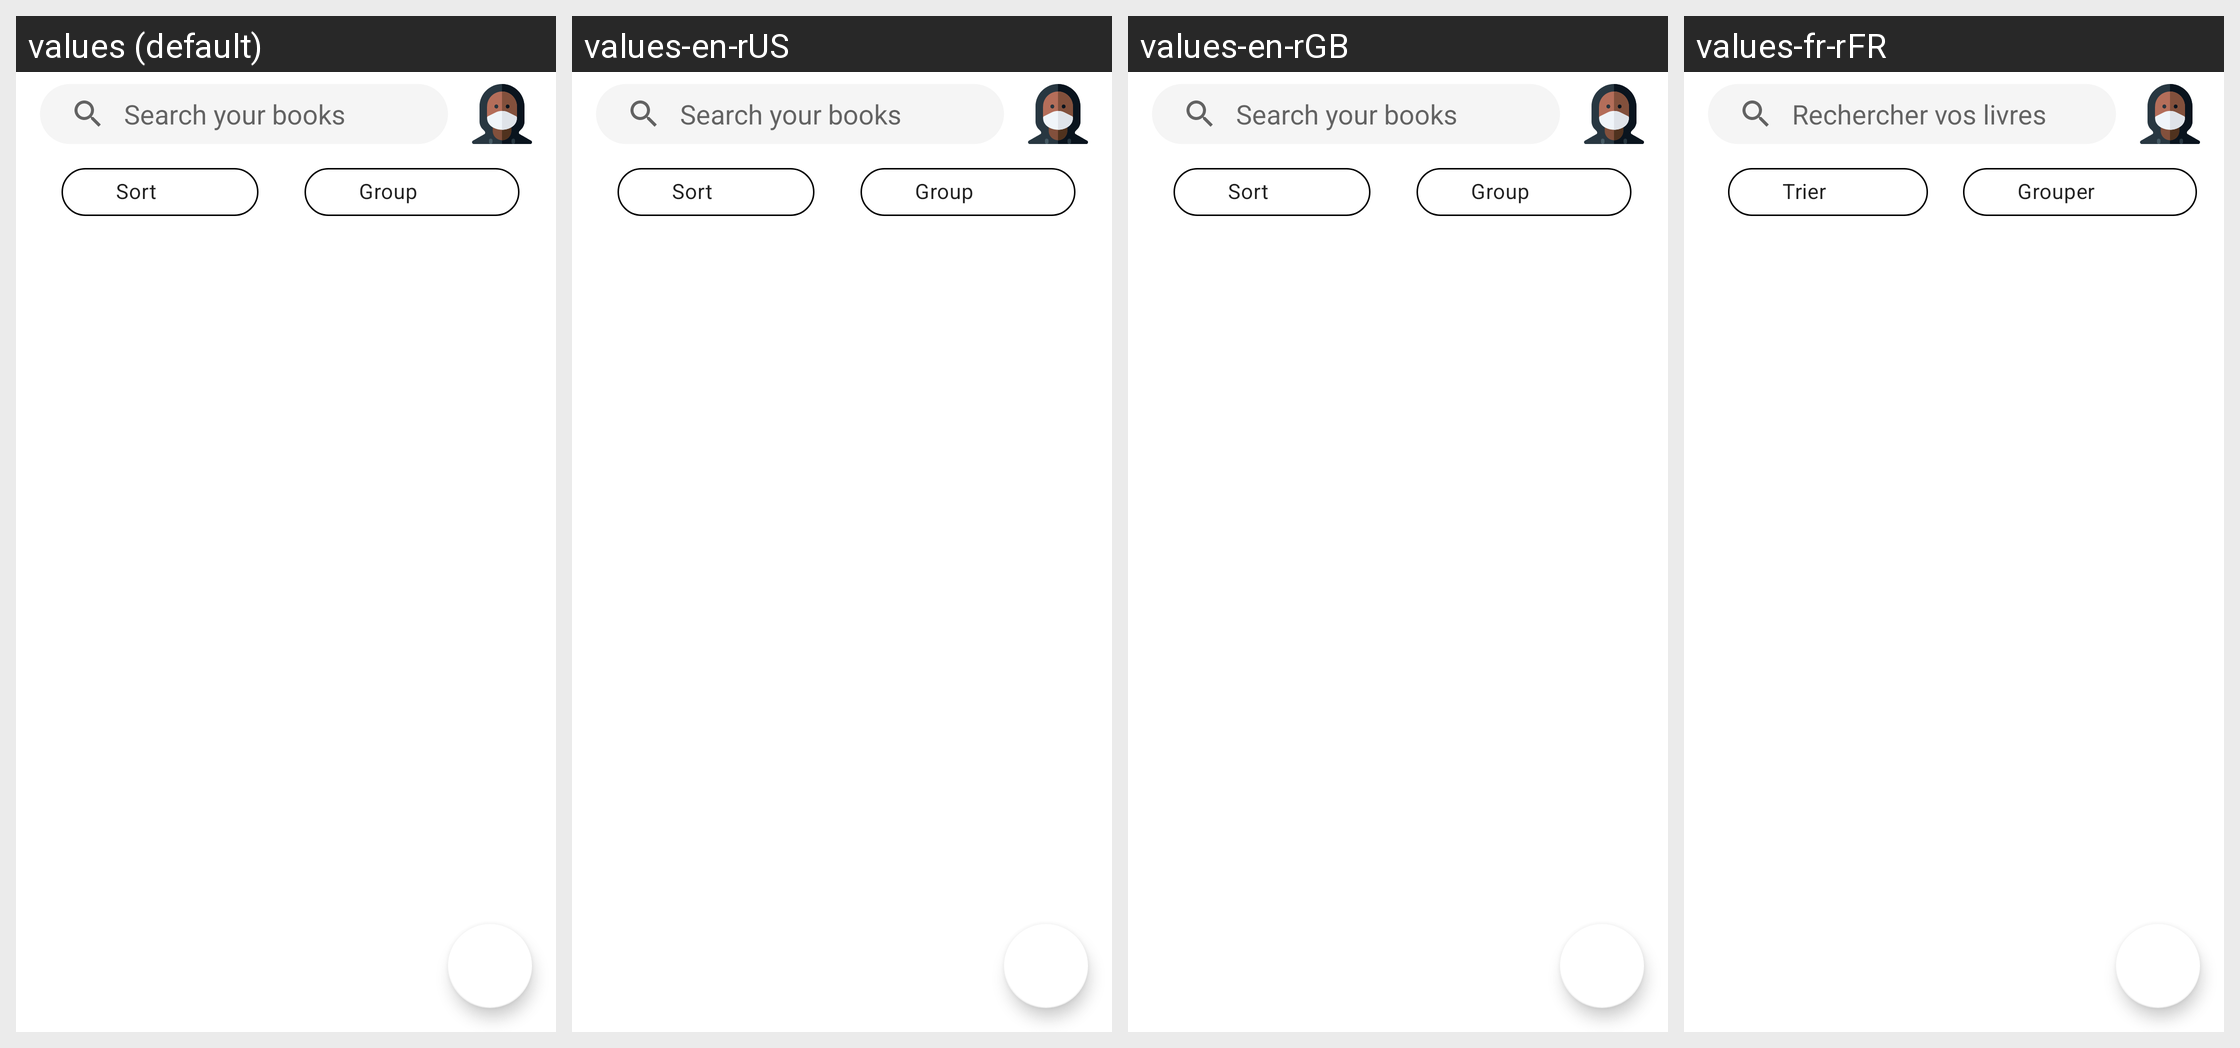

The same Android screen rendered under several of its app's locales, left to right. List the strings drawn on it with the default value and each locale's translation.
Android screen res/layout/fragment_reads.xml rendered under 4 locales, left to right: values (default), values-en-rUS, values-en-rGB, values-fr-rFR. Device: Nexus 5 (rendered at 1080×1920; each locale shown at half size, 540×960, under a caption strip naming it); theme AppThemeActionBar.
Other locales in the repository, not shown: values-sw-rTZ.
Strings drawn on this screen, with the default value and each locale's value (text and hints the layout hard-codes, and strings that could not be matched under every locale, appear in the picture but are not listed):

search_your_books
  values: Search your books
  values-en-rUS: Search your books
  values-en-rGB: Search your books
  values-fr-rFR: Rechercher vos livres

sort
  values: Sort
  values-en-rUS: Sort
  values-en-rGB: Sort
  values-fr-rFR: Trier

group
  values: Group
  values-en-rUS: Group
  values-en-rGB: Group
  values-fr-rFR: Grouper
